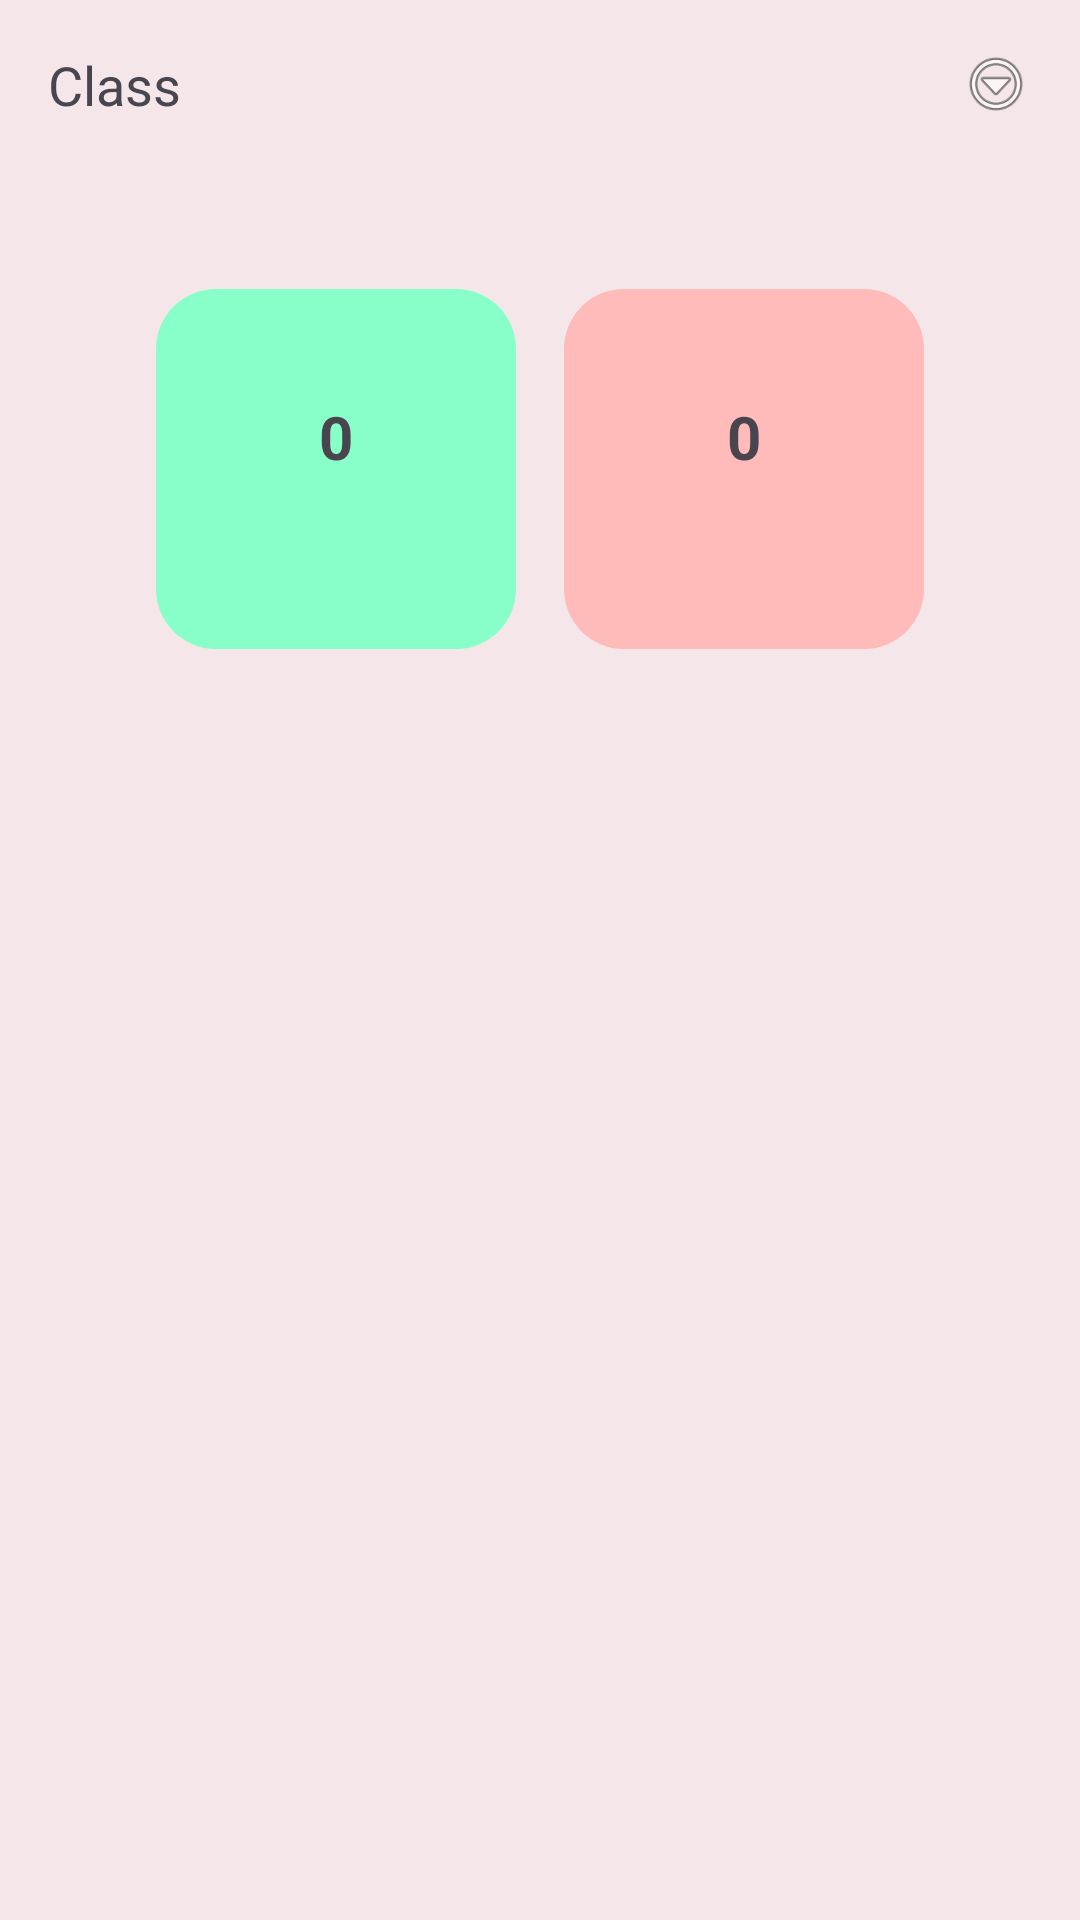

Android layout source for this screen:
<!-- AndroidManifest.xml: application theme Theme.StudentAttendanceManagementApp -->
<!-- res/layout/activity_class_attendance.xml -->
<?xml version="1.0" encoding="utf-8"?>
<LinearLayout xmlns:android="http://schemas.android.com/apk/res/android"
    android:layout_width="match_parent"
    android:layout_height="match_parent"
    xmlns:tools="http://schemas.android.com/tools"
    android:orientation="vertical"
    android:background="#F5E7E9">

    
    <LinearLayout
        android:layout_width="match_parent"
        android:layout_height="wrap_content"
        android:orientation="horizontal"
        android:padding="16dp">

        <TextView
            android:id="@+id/classTitle"
            android:layout_width="0dp"
            android:layout_height="wrap_content"
            android:layout_weight="1"
            android:text="Class"
            android:textSize="18sp" />

        <ImageView
            android:id="@+id/menuButton"
            android:layout_width="24dp"
            android:layout_height="24dp"
            android:src="@android:drawable/ic_menu_more" />
    </LinearLayout>

    
    <LinearLayout
        android:layout_width="match_parent"
        android:layout_height="wrap_content"
        android:orientation="horizontal"
        android:gravity="center"
        android:padding="16dp"
        android:layout_marginTop="24dp">

        
        <LinearLayout
            android:layout_width="120dp"
            android:layout_height="120dp"
            android:layout_marginEnd="16dp"
            android:background="@drawable/bg_present_box"
            android:orientation="vertical"
            android:gravity="center">

            <TextView
                android:id="@+id/presentCount"
                android:layout_width="wrap_content"
                android:layout_height="wrap_content"
                android:text="0"
                android:textSize="20sp"
                android:textStyle="bold" />

            <TextView
                android:layout_width="wrap_content"
                android:layout_height="wrap_content"
                android:textSize="16sp" />
        </LinearLayout>

        
        <LinearLayout
            android:layout_width="120dp"
            android:layout_height="120dp"
            android:background="@drawable/bg_absent_box"
            android:orientation="vertical"
            android:gravity="center">

            <TextView
                android:id="@+id/absentCount"
                android:layout_width="wrap_content"
                android:layout_height="wrap_content"
                android:text="0"
                android:textSize="20sp"
                android:textStyle="bold" />

            <TextView
                android:layout_width="wrap_content"
                android:layout_height="wrap_content"
                android:textSize="16sp" />
        </LinearLayout>
    </LinearLayout>


    
    <androidx.recyclerview.widget.RecyclerView
        android:id="@+id/studentListRecycler"
        android:layout_width="match_parent"
        android:layout_height="0dp"
        android:layout_weight="1"
        android:padding="16dp"
        tools:listitem="@layout/item_attenstudent" />

    
    <Button
        android:id="@+id/saveButton"
        android:layout_width="wrap_content"
        android:layout_height="wrap_content"
        android:layout_gravity="center"
        android:layout_margin="16dp"
        android:text="Save"
        android:visibility="gone" />
</LinearLayout>
<!-- res/layout/item_attenstudent.xml (included above) -->
<?xml version="1.0" encoding="utf-8"?>
<LinearLayout xmlns:android="http://schemas.android.com/apk/res/android"
    android:layout_width="match_parent"
    android:layout_height="wrap_content"
    android:orientation="horizontal"
    android:padding="8dp"
    android:clickable="true"
    android:background="?attr/selectableItemBackground">

    <TextView
        android:id="@+id/studentId"
        android:layout_width="wrap_content"
        android:layout_height="wrap_content"
        android:layout_marginEnd="16dp"
        android:text="1"/>

    <TextView
        android:id="@+id/studentName"
        android:layout_width="0dp"
        android:layout_height="wrap_content"
        android:layout_weight="1"
        android:text="Student Name"/>

    <TextView
        android:id="@+id/studentGender"
        android:layout_width="wrap_content"
        android:layout_height="wrap_content"
        android:text="Gender"
        android:layout_marginStart="8dp" />
</LinearLayout>
<!-- resources referenced by this layout -->
<resources>
  <!-- drawable bg_absent_box (drawable) -->
  <shape xmlns:android="http://schemas.android.com/apk/res/android">
      <solid android:color="#FFBABA" />
      <corners android:radius="20dp" />
      <padding android:left="8dp" android:top="8dp" android:right="8dp" android:bottom="8dp"/>
      <elevation android:shadowColor="#888888" android:shadowDx="2" android:shadowDy="2" />
  </shape>
  <!-- drawable bg_present_box (drawable) -->
  <shape xmlns:android="http://schemas.android.com/apk/res/android">
      <solid android:color="#88FFC8" />
      <corners android:radius="20dp" />
      <padding android:left="8dp" android:top="8dp" android:right="8dp" android:bottom="8dp"/>
      <elevation android:shadowColor="#888888" android:shadowDx="2" android:shadowDy="2" />
  </shape>
  <style name="Theme.StudentAttendanceManagementApp" parent="Base.Theme.StudentAttendanceManagementApp" />
  <style name="Base.Theme.StudentAttendanceManagementApp" parent="Theme.Material3.DayNight.NoActionBar">
          
          
      </style>
</resources>
